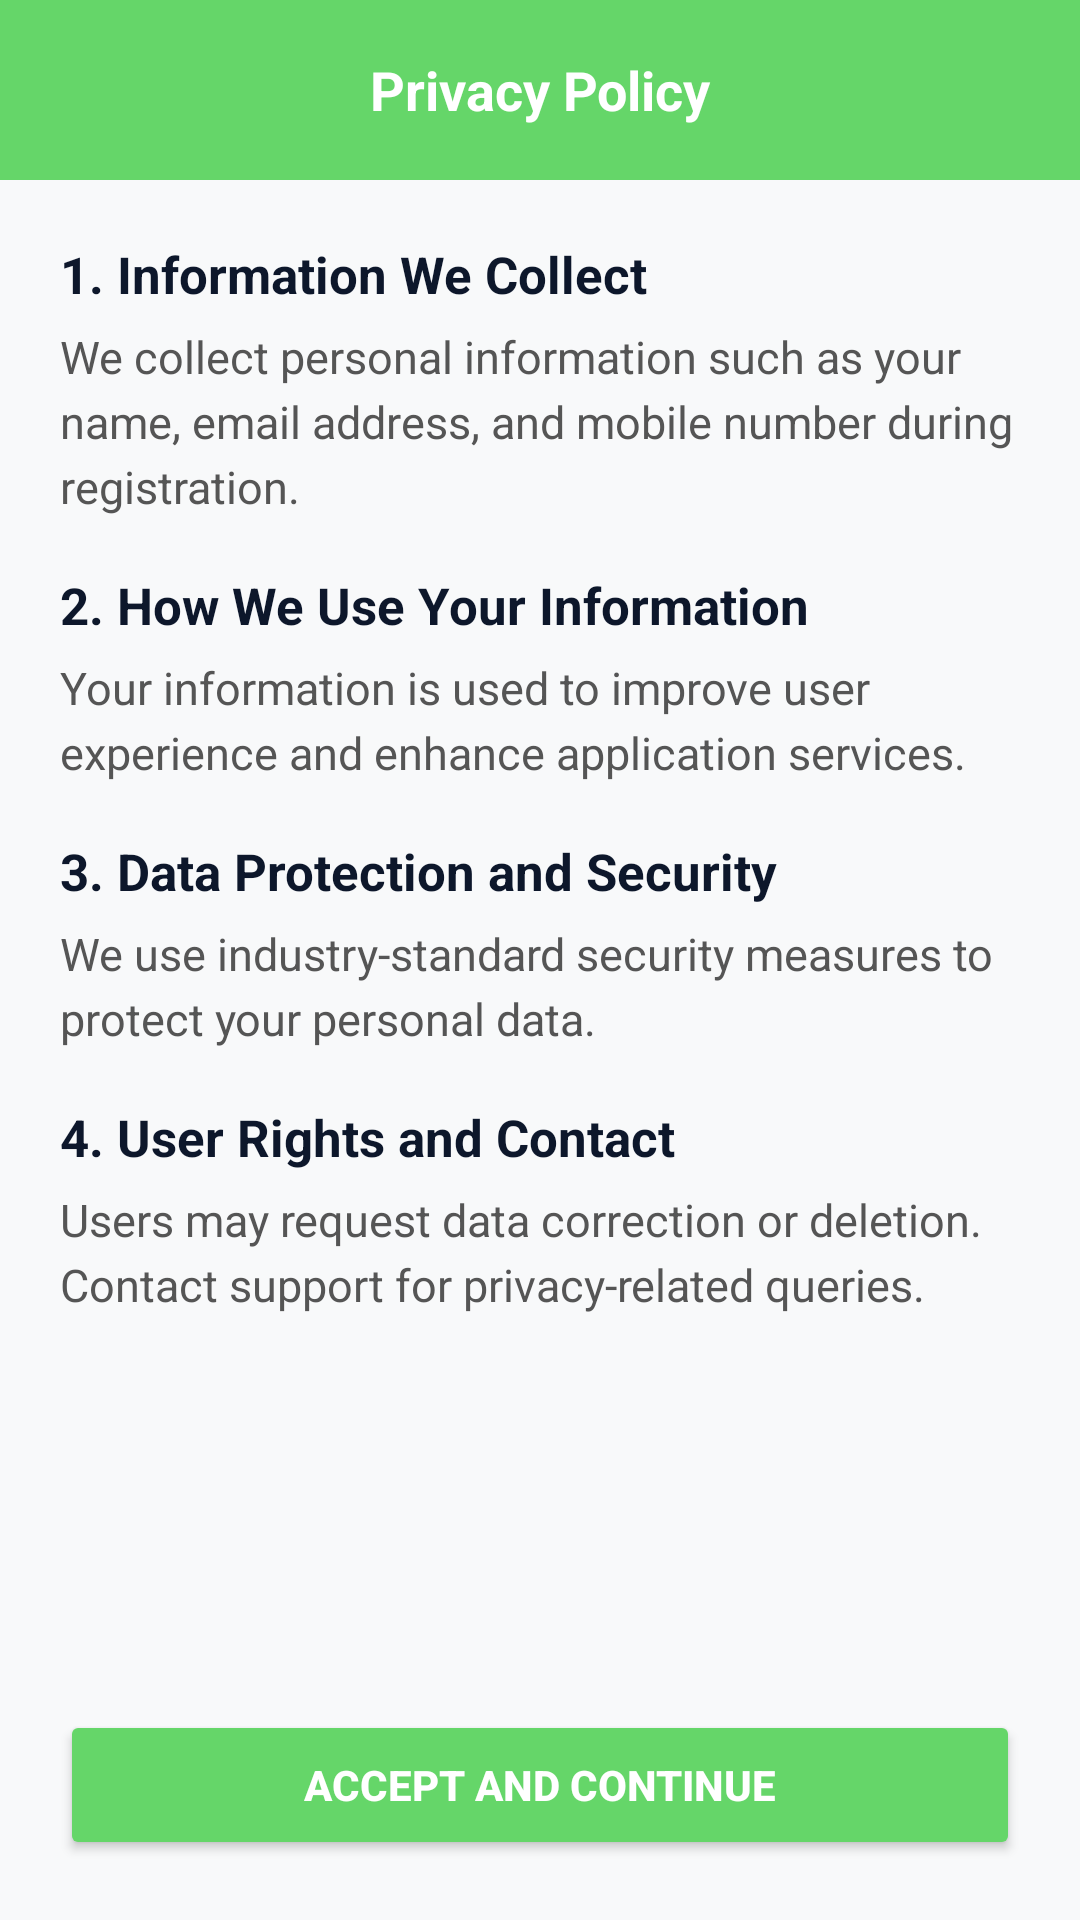

The Android layout XML behind this screen, and the referenced resources:
<!-- AndroidManifest.xml: application theme Theme.KISAAN -->
<!-- res/layout/activity_privacy_policy.xml -->
<?xml version="1.0" encoding="utf-8"?>
<androidx.constraintlayout.widget.ConstraintLayout
    xmlns:android="http://schemas.android.com/apk/res/android"
    xmlns:app="http://schemas.android.com/apk/res-auto"
    android:layout_width="match_parent"
    android:layout_height="match_parent"
    android:background="#F8F9FA">

    
    <TextView
        android:id="@+id/tvHeader"
        android:layout_width="0dp"
        android:layout_height="60dp"
        android:background="#65D669"
        android:gravity="center"
        android:text="@string/privacy_title"
        android:textColor="@android:color/white"
        android:textSize="18sp"
        android:textStyle="bold"
        app:layout_constraintTop_toTopOf="parent"
        app:layout_constraintStart_toStartOf="parent"
        app:layout_constraintEnd_toEndOf="parent"/>

    
    <ScrollView
        android:id="@+id/scrollPrivacy"
        android:layout_width="0dp"
        android:layout_height="0dp"
        android:padding="20dp"
        app:layout_constraintTop_toBottomOf="@id/tvHeader"
        app:layout_constraintBottom_toTopOf="@id/btnAccept"
        app:layout_constraintStart_toStartOf="parent"
        app:layout_constraintEnd_toEndOf="parent">

        <LinearLayout
            android:id="@+id/layoutPrivacyContent"
            android:layout_width="match_parent"
            android:layout_height="wrap_content"
            android:orientation="vertical">

            
            <TextView
                android:id="@+id/tvSection1Title"
                android:layout_width="wrap_content"
                android:layout_height="wrap_content"
                android:text="@string/privacy_section1_title"
                android:textSize="17sp"
                android:textStyle="bold"
                android:textColor="#0D172B"
                android:paddingBottom="6dp"/>

            <TextView
                android:id="@+id/tvSection1Content"
                android:layout_width="wrap_content"
                android:layout_height="wrap_content"
                android:text="@string/privacy_section1_content"
                android:textSize="15sp"
                android:textColor="#555555"
                android:lineSpacingExtra="4dp"
                android:paddingBottom="18dp"/>

            
            <TextView
                android:id="@+id/tvSection2Title"
                android:layout_width="wrap_content"
                android:layout_height="wrap_content"
                android:text="@string/privacy_section2_title"
                android:textSize="17sp"
                android:textStyle="bold"
                android:textColor="#0D172B"
                android:paddingBottom="6dp"/>

            <TextView
                android:id="@+id/tvSection2Content"
                android:layout_width="wrap_content"
                android:layout_height="wrap_content"
                android:text="@string/privacy_section2_content"
                android:textSize="15sp"
                android:textColor="#555555"
                android:lineSpacingExtra="4dp"
                android:paddingBottom="18dp"/>

            
            <TextView
                android:id="@+id/tvSection3Title"
                android:layout_width="wrap_content"
                android:layout_height="wrap_content"
                android:text="@string/privacy_section3_title"
                android:textSize="17sp"
                android:textStyle="bold"
                android:textColor="#0D172B"
                android:paddingBottom="6dp"/>

            <TextView
                android:id="@+id/tvSection3Content"
                android:layout_width="wrap_content"
                android:layout_height="wrap_content"
                android:text="@string/privacy_section3_content"
                android:textSize="15sp"
                android:textColor="#555555"
                android:lineSpacingExtra="4dp"
                android:paddingBottom="18dp"/>

            
            <TextView
                android:id="@+id/tvSection4Title"
                android:layout_width="wrap_content"
                android:layout_height="wrap_content"
                android:text="@string/privacy_section4_title"
                android:textSize="17sp"
                android:textStyle="bold"
                android:textColor="#0D172B"
                android:paddingBottom="6dp"/>

            <TextView
                android:id="@+id/tvSection4Content"
                android:layout_width="wrap_content"
                android:layout_height="wrap_content"
                android:text="@string/privacy_section4_content"
                android:textSize="15sp"
                android:textColor="#555555"
                android:lineSpacingExtra="4dp"/>

        </LinearLayout>
    </ScrollView>

    
    <Button
        android:id="@+id/btnAccept"
        android:layout_width="0dp"
        android:layout_height="50dp"
        android:text="@string/privacy_accept_button"
        android:textColor="@android:color/white"
        android:textStyle="bold"
        android:backgroundTint="#65D669"
        android:layout_margin="20dp"
        app:layout_constraintBottom_toBottomOf="parent"
        app:layout_constraintStart_toStartOf="parent"
        app:layout_constraintEnd_toEndOf="parent"/>

</androidx.constraintlayout.widget.ConstraintLayout>
<!-- resources referenced by this layout -->
<resources>
  <string name="privacy_accept_button">Accept and Continue</string>
  <string name="privacy_section1_content">
          We collect personal information such as your name, email address, and mobile number during registration.
      </string>
  <string name="privacy_section1_title">1. Information We Collect</string>
  <string name="privacy_section2_content">
          Your information is used to improve user experience and enhance application services.
      </string>
  <string name="privacy_section2_title">2. How We Use Your Information</string>
  <string name="privacy_section3_content">
          We use industry-standard security measures to protect your personal data.
      </string>
  <string name="privacy_section3_title">3. Data Protection and Security</string>
  <string name="privacy_section4_content">
          Users may request data correction or deletion. Contact support for privacy-related queries.
      </string>
  <string name="privacy_section4_title">4. User Rights and Contact</string>
  <string name="privacy_title">Privacy Policy</string>
  <style name="Theme.KISAAN" parent="Base.Theme.KISAAN" />
  <style name="Base.Theme.KISAAN" parent="Theme.Material3.DayNight.NoActionBar">
          
          
      </style>
</resources>
